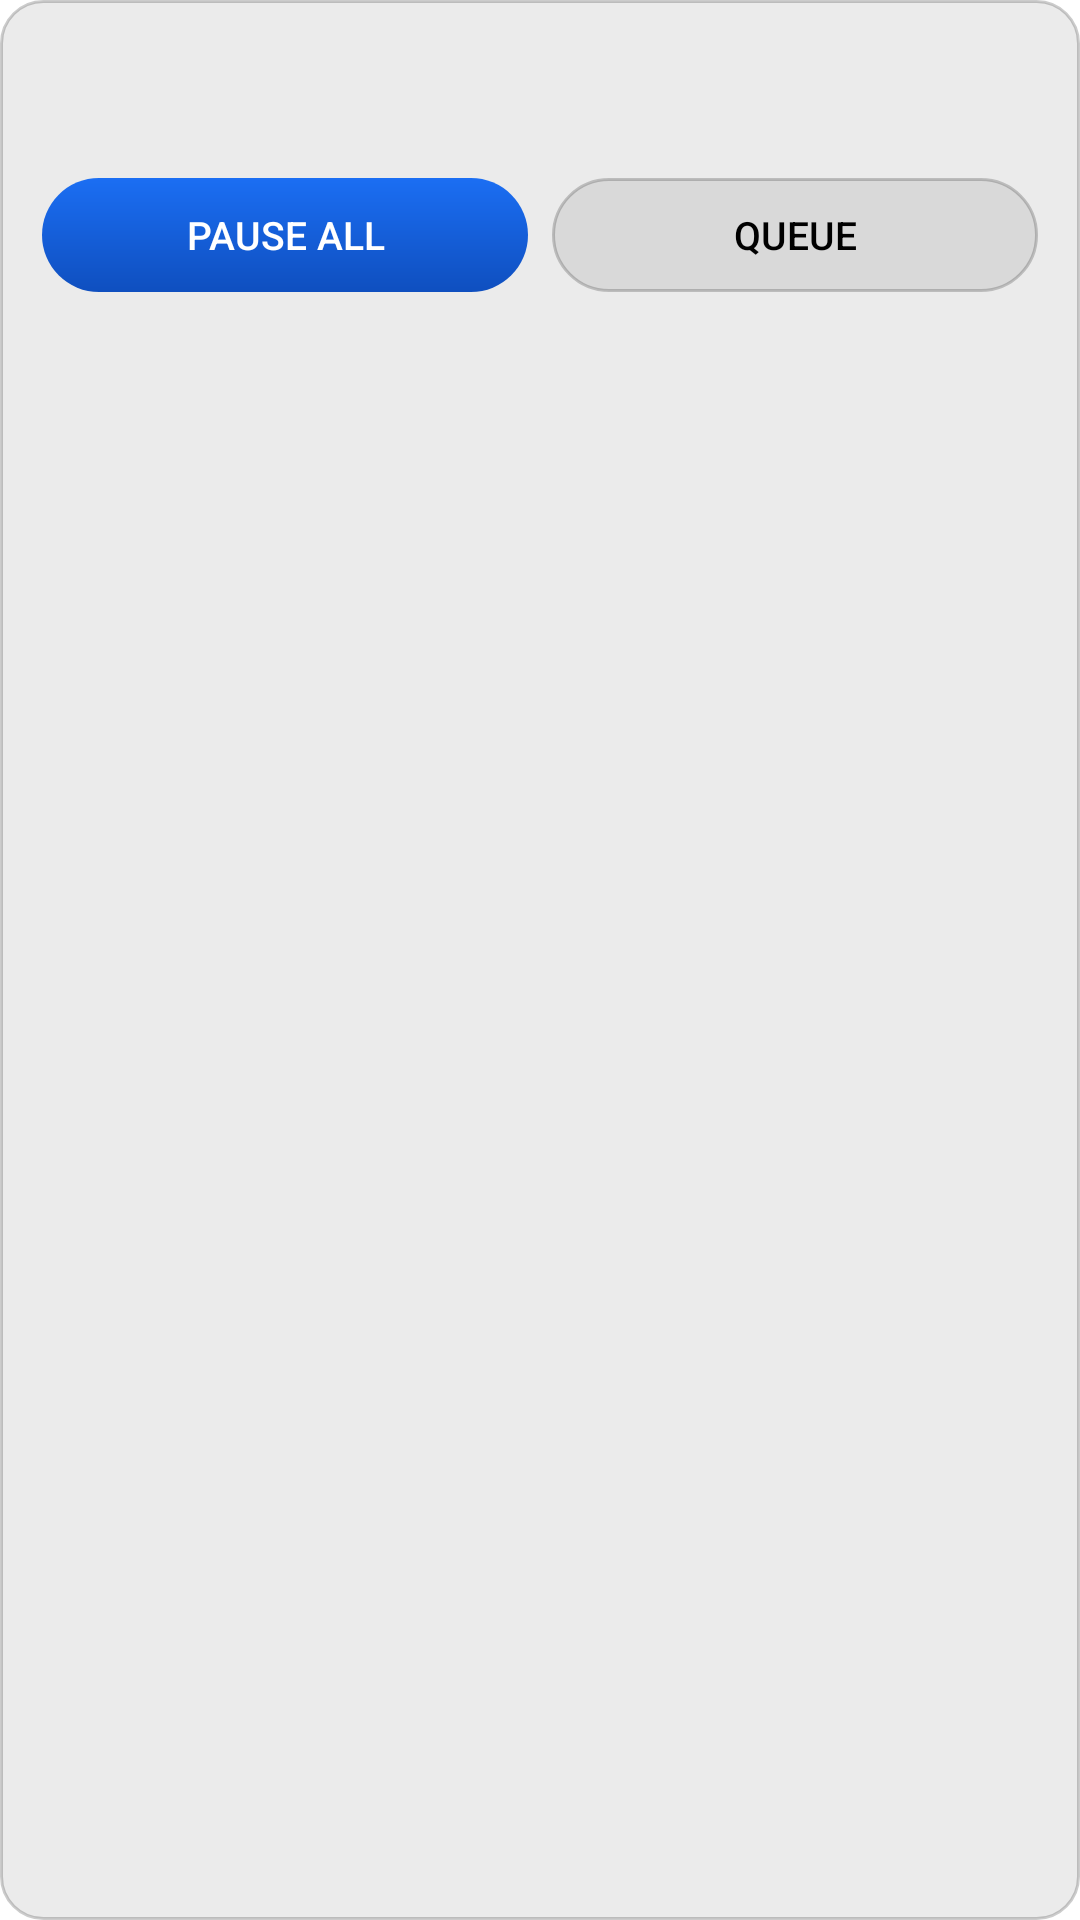

Android layout source for this screen:
<!-- AndroidManifest.xml: application theme VmoreTheme -->
<!-- res/layout/widget_queue.xml -->
<?xml version="1.0" encoding="utf-8"?>
<LinearLayout xmlns:android="http://schemas.android.com/apk/res/android"
    android:layout_width="match_parent"
    android:layout_height="wrap_content"
    android:background="@drawable/bg_card"
    android:orientation="vertical"
    android:padding="14dp">

    <TextView
        android:id="@+id/widgetTitle"
        android:layout_width="match_parent"
        android:layout_height="wrap_content"
        android:maxLines="1"
        android:ellipsize="middle"
        android:textColor="@color/vmore_text"
        android:textSize="14sp"
        android:textStyle="bold" />

    <TextView
        android:id="@+id/widgetLine"
        android:layout_width="match_parent"
        android:layout_height="wrap_content"
        android:maxLines="1"
        android:paddingTop="2dp"
        android:textColor="@color/vmore_text_faint"
        android:textSize="12sp" />

    <LinearLayout
        android:layout_width="match_parent"
        android:layout_height="wrap_content"
        android:layout_marginTop="8dp"
        android:orientation="horizontal">

        <Button
            android:id="@+id/widgetToggle"
            android:layout_width="0dp"
            android:layout_weight="1"
            android:layout_height="wrap_content"
            android:minHeight="38dp"
            android:background="@drawable/bg_chip_active"
            android:stateListAnimator="@null"
            android:textColor="@color/vmore_on_accent"
            android:textSize="13sp"
            android:text="@string/queue_pause_all" />

        <Button
            android:id="@+id/widgetOpen"
            android:layout_width="0dp"
            android:layout_weight="1"
            android:layout_height="wrap_content"
            android:layout_marginLeft="8dp"
            android:minHeight="38dp"
            android:background="@drawable/bg_chip"
            android:stateListAnimator="@null"
            android:textColor="@color/vmore_text"
            android:textSize="13sp"
            android:text="@string/queue_title" />
    </LinearLayout>
</LinearLayout>
<!-- resources referenced by this layout -->
<resources>
  <color name="vmore_on_accent">#FFFFFF</color>
  <color name="vmore_text">#000000</color>
  <color name="vmore_text_faint">#7A000000</color>
  <!-- drawable bg_card (drawable) -->
  <?xml version="1.0" encoding="utf-8"?>
  <shape xmlns:android="http://schemas.android.com/apk/res/android" android:shape="rectangle">
      <solid android:color="@color/vmore_surface" />
      <corners android:radius="14dp" />
      <stroke android:width="1dp" android:color="@color/vmore_stroke" />
  </shape>
  <!-- drawable bg_chip (drawable) -->
  <?xml version="1.0" encoding="utf-8"?>
  <ripple xmlns:android="http://schemas.android.com/apk/res/android"
      android:color="@color/vmore_blue_soft">
      <item>
          <shape android:shape="rectangle">
              <solid android:color="@color/vmore_surface" />
              <corners android:radius="22dp" />
              <stroke android:width="1dp" android:color="@color/vmore_stroke" />
          </shape>
      </item>
  </ripple>
  <!-- drawable bg_chip_active (drawable) -->
  <?xml version="1.0" encoding="utf-8"?>
  <ripple xmlns:android="http://schemas.android.com/apk/res/android"
      android:color="@color/vmore_ripple">
      <item>
          <shape android:shape="rectangle">
              <gradient
                  android:startColor="@color/vmore_blue"
                  android:endColor="@color/vmore_blue_deep"
                  android:angle="270" />
              <corners android:radius="22dp" />
          </shape>
      </item>
  </ripple>
  <string name="queue_pause_all">Pause all</string>
  <string name="queue_title">Queue</string>
  <style name="VmoreTheme" parent="@style/VmoreThemeBase" />
  <color name="vmore_surface">#14000000</color>
  <color name="vmore_stroke">#33000000</color>
  <color name="vmore_blue_soft">#331B6EF3</color>
  <color name="vmore_ripple">#33FFFFFF</color>
  <color name="vmore_blue">#1B6EF3</color>
  <color name="vmore_blue_deep">#0F4FBF</color>
  <style name="VmoreThemeBase" parent="@android:style/Theme.Material.Light.NoActionBar">
          <item name="android:windowBackground">@color/vmore_bg</item>
          <item name="android:colorAccent">@color/vmore_blue</item>
          <item name="android:colorPrimary">@color/vmore_blue</item>
          <item name="android:colorPrimaryDark">@color/vmore_bg</item>
          <item name="android:colorControlNormal">@color/vmore_text_dim</item>
          <item name="android:colorControlActivated">@color/vmore_blue</item>
          <item name="android:statusBarColor">@color/vmore_bg</item>
          <item name="android:navigationBarColor">@color/vmore_bg</item>
          <item name="android:textColorPrimary">@color/vmore_text</item>
          <item name="android:textColorSecondary">@color/vmore_text_dim</item>
          <item name="android:windowLightStatusBar">true</item>
          <item name="android:windowLightNavigationBar">true</item>
          <item name="android:windowContentTransitions">true</item>
          <item name="android:windowActivityTransitions">true</item>
          <item name="android:windowAnimationStyle">@style/VmoreWindowAnimation</item>
      </style>
  <color name="vmore_bg">#FFFFFF</color>
  <color name="vmore_text_dim">#B8000000</color>
  <style name="VmoreWindowAnimation" parent="@android:style/Animation.Activity">
          <item name="android:activityOpenEnterAnimation">@anim/screen_in</item>
          <item name="android:activityOpenExitAnimation">@anim/screen_out</item>
          <item name="android:activityCloseEnterAnimation">@anim/screen_back_in</item>
          <item name="android:activityCloseExitAnimation">@anim/screen_back_out</item>
      </style>
</resources>
